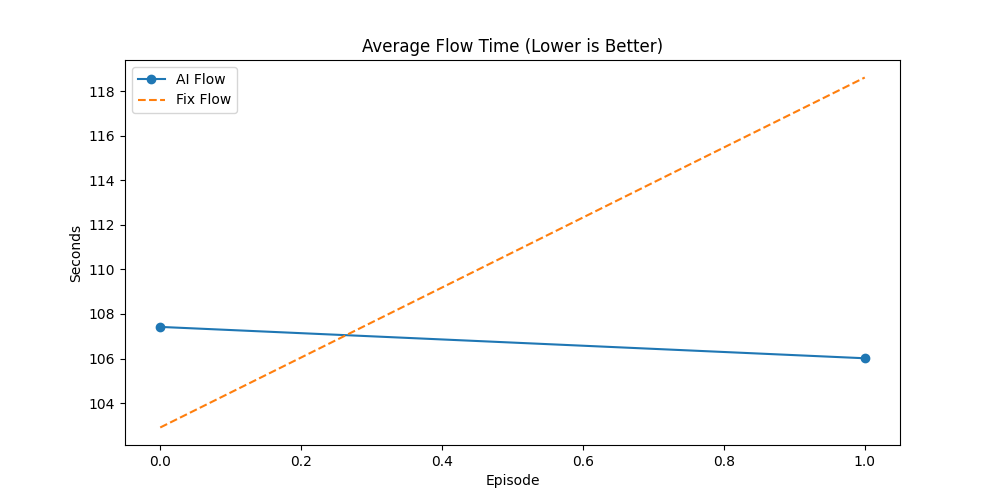

The table this chart was drawn from, first rows:
Episode, AI_Done(%), Fix_Done(%), AI_Flow, Fix_Flow, AI_Makespan, Fix_Makespan, AI_GA_Time, Fix_GA_Time, Winner
6, 61.45, 56.63, 107.4, 102.9, 496.5, 495.5, 41.75, 134.8, AI
7, 54.0, 39.0, 106, 118.6, 488.1, 479.1, 51.02, 185.6, AI
